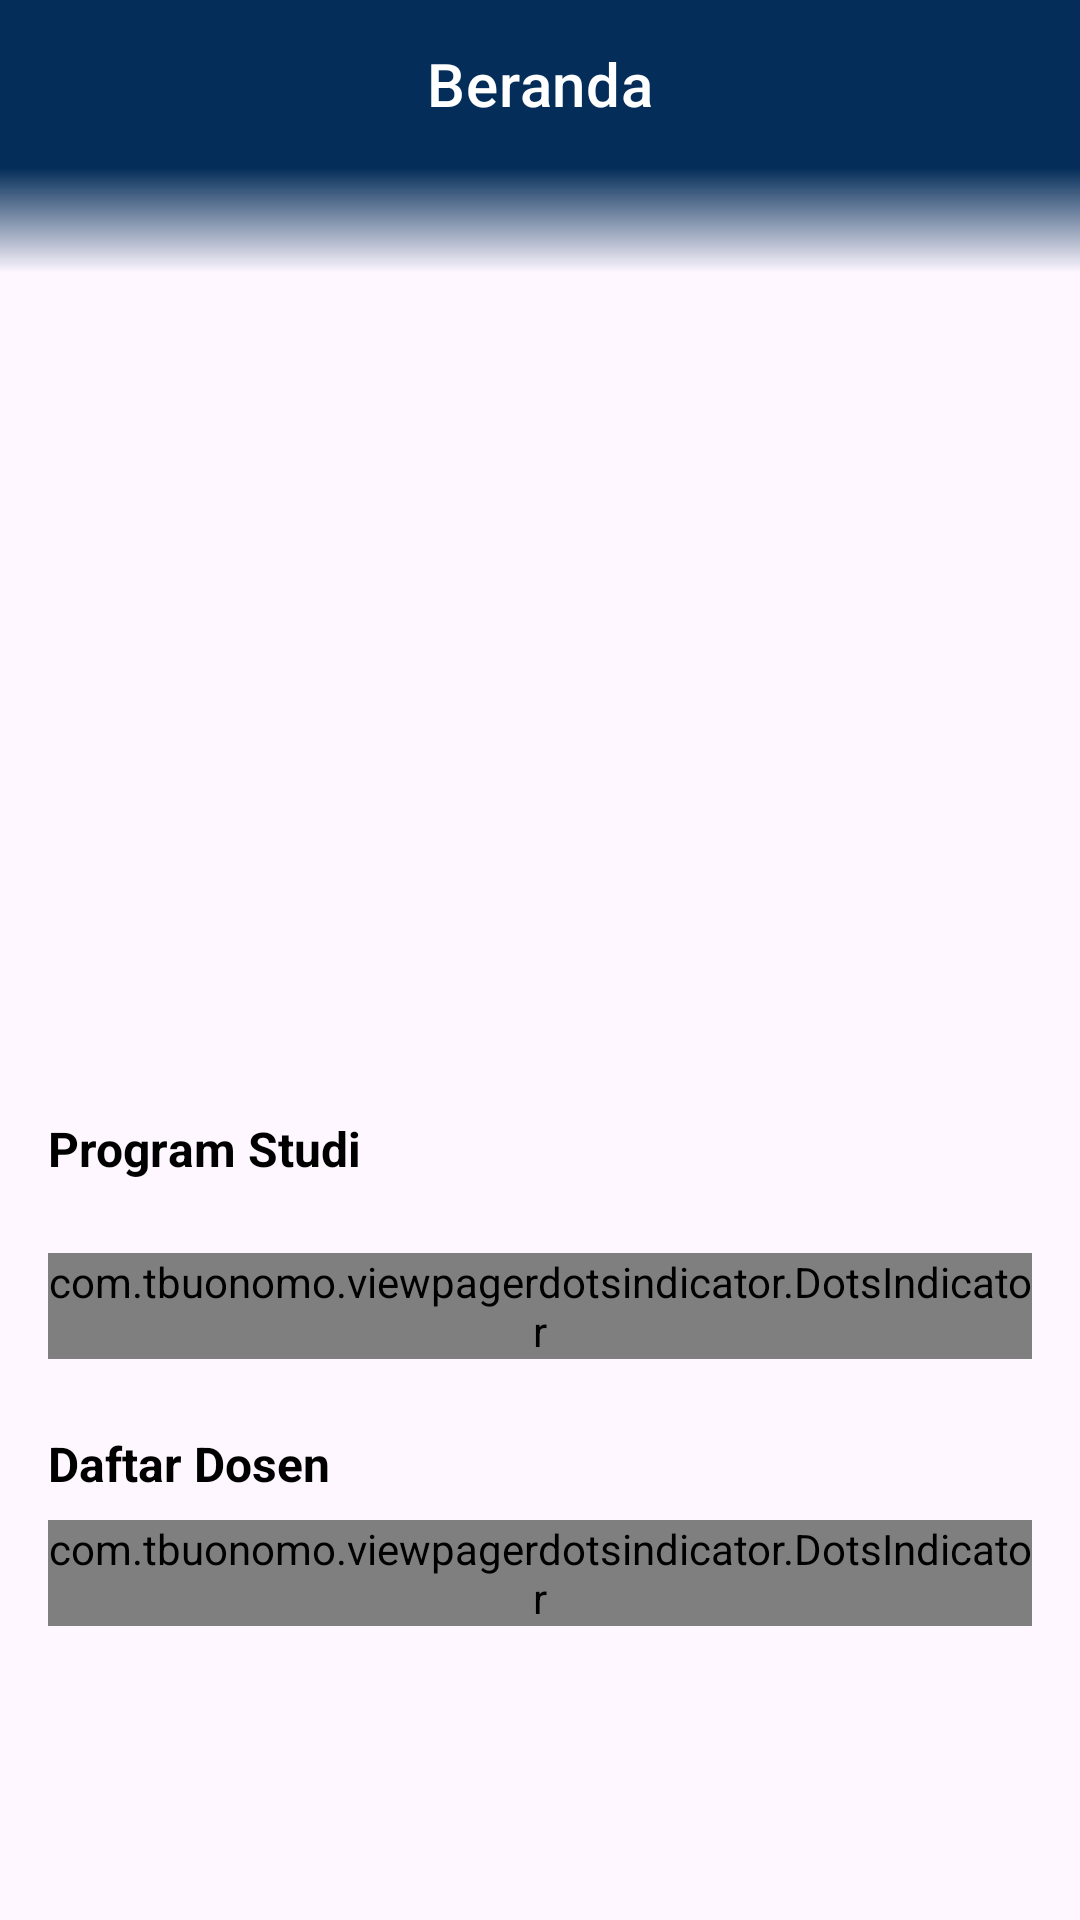

Android layout source for this screen:
<!-- AndroidManifest.xml: application theme Theme.Project_DosenLocation -->
<!-- res/layout/fragment_home.xml -->
<?xml version="1.0" encoding="utf-8"?>
<LinearLayout xmlns:android="http://schemas.android.com/apk/res/android"
    xmlns:app="http://schemas.android.com/apk/res-auto"
    xmlns:tools="http://schemas.android.com/tools"
    android:layout_width="match_parent"
    android:layout_height="match_parent"
    android:background="@color/red_light"
    android:orientation="vertical">

    
    <com.google.android.material.appbar.MaterialToolbar
        android:id="@+id/toolbar"
        android:layout_width="match_parent"
        android:layout_height="?attr/actionBarSize"
        android:background="@color/navy"
        app:layout_constraintTop_toTopOf="parent"
        app:title="Beranda"
        app:titleCentered="true"
        app:titleTextColor="@color/white" />

    
    <androidx.core.widget.NestedScrollView
        android:id="@+id/nestedScroll"
        android:layout_width="match_parent"
        android:layout_height="match_parent"
        android:fillViewport="true">

        <LinearLayout
            android:layout_width="match_parent"
            android:layout_height="wrap_content"
            android:orientation="vertical">
            <androidx.constraintlayout.widget.ConstraintLayout
                android:layout_width="match_parent"
                android:layout_height="300dp">
                <ImageView
                    android:src="@drawable/home_image"
                    android:scaleType="centerCrop"
                    android:layout_width="match_parent"
                    android:layout_height="match_parent"/>
                <View
                    app:layout_constraintTop_toTopOf="parent"
                    android:background="@drawable/bg_gradient"
                    android:layout_width="match_parent"
                    android:layout_height="70dp"/>

            </androidx.constraintlayout.widget.ConstraintLayout>

            <LinearLayout
                android:layout_width="match_parent"
                android:layout_height="wrap_content"
                android:orientation="vertical"
                android:padding="16dp">

                <TextView
                    android:layout_width="match_parent"
                    android:layout_height="wrap_content"
                    android:paddingBottom="8dp"
                    android:text="Program Studi"
                    android:textColor="@color/black"
                    android:textSize="16sp"
                    android:textStyle="bold" />

                <androidx.viewpager2.widget.ViewPager2
                    android:id="@+id/viewPagerMenu"
                    android:layout_width="match_parent"
                    android:layout_height="wrap_content"
                    android:layout_marginTop="8dp"
                    android:layout_marginBottom="8dp"
                    android:clipToPadding="false" />

                <com.tbuonomo.viewpagerdotsindicator.DotsIndicator
                    android:id="@+id/dotsIndicator"
                    android:layout_width="wrap_content"
                    android:layout_height="wrap_content"
                    android:layout_gravity="center_horizontal"
                    android:layout_marginBottom="16dp"
                    app:dotsColor="@color/white"
                    app:dotsSize="@dimen/size_8"
                    app:selectedDotColor="@color/navy" />


                
                <TextView
                    android:id="@+id/tvDosenTitle"
                    android:layout_width="match_parent"
                    android:layout_height="wrap_content"
                    android:paddingTop="8dp"
                    android:paddingBottom="8dp"
                    android:text="Daftar Dosen"
                    android:textColor="@color/black"
                    android:textSize="16sp"
                    android:textStyle="bold" />
                <com.tbuonomo.viewpagerdotsindicator.DotsIndicator
                    android:id="@+id/dotsIndicatorDosen"
                    android:layout_width="wrap_content"
                    android:layout_height="wrap_content"
                    android:layout_gravity="center_horizontal"
                    android:layout_marginBottom="16dp"
                    app:dotsColor="@color/white"
                    app:dotsSize="@dimen/size_8"
                    app:selectedDotColor="@color/navy" />

                <androidx.viewpager2.widget.ViewPager2
                    android:id="@+id/viewPagerDosen"
                    android:layout_width="match_parent"
                    android:layout_height="wrap_content"
                    android:clipToPadding="false"
                    android:paddingStart="8dp"
                    android:paddingEnd="8dp"
                    android:overScrollMode="never"
                    android:layout_marginBottom="8dp" />


            </LinearLayout>
        </LinearLayout>
    </androidx.core.widget.NestedScrollView>
</LinearLayout>
<!-- resources referenced by this layout -->
<resources>
  <color name="black">#FF000000</color>
  <color name="navy">#042d59</color>
  <color name="red_light">#fef7ff</color>
  <color name="white">#FFFFFFFF</color>
  <dimen name="size_8">8dp</dimen>
  <!-- drawable bg_gradient (drawable) -->
  <shape xmlns:android="http://schemas.android.com/apk/res/android"
      android:shape="rectangle">
  
      <gradient
          android:angle="240"
          android:centerColor="#00000000"
          android:endColor="#00000000"
          android:startColor="@color/navy"
          android:type="linear"
          android:useLevel="false" />
  </shape>
  <style name="Theme.Project_DosenLocation" parent="Theme.MaterialComponents.DayNight.NoActionBar">
          
          <item name="colorPrimary">@color/brown</item>
          <item name="colorPrimaryVariant">@color/blue_900</item>
          <item name="colorOnPrimary">@color/white</item>
          
          <item name="colorSecondary">@color/teal_200</item>
          <item name="colorSecondaryVariant">@color/teal_700</item>
          <item name="colorOnSecondary">@color/black</item>
          
          <item name="android:statusBarColor">@color/navy</item>
          
      </style>
  <color name="brown">#DA8359</color>
  <color name="blue_900">#0D47A1</color>
  <color name="teal_200">#FF03DAC5</color>
  <color name="teal_700">#FF018786</color>
</resources>
